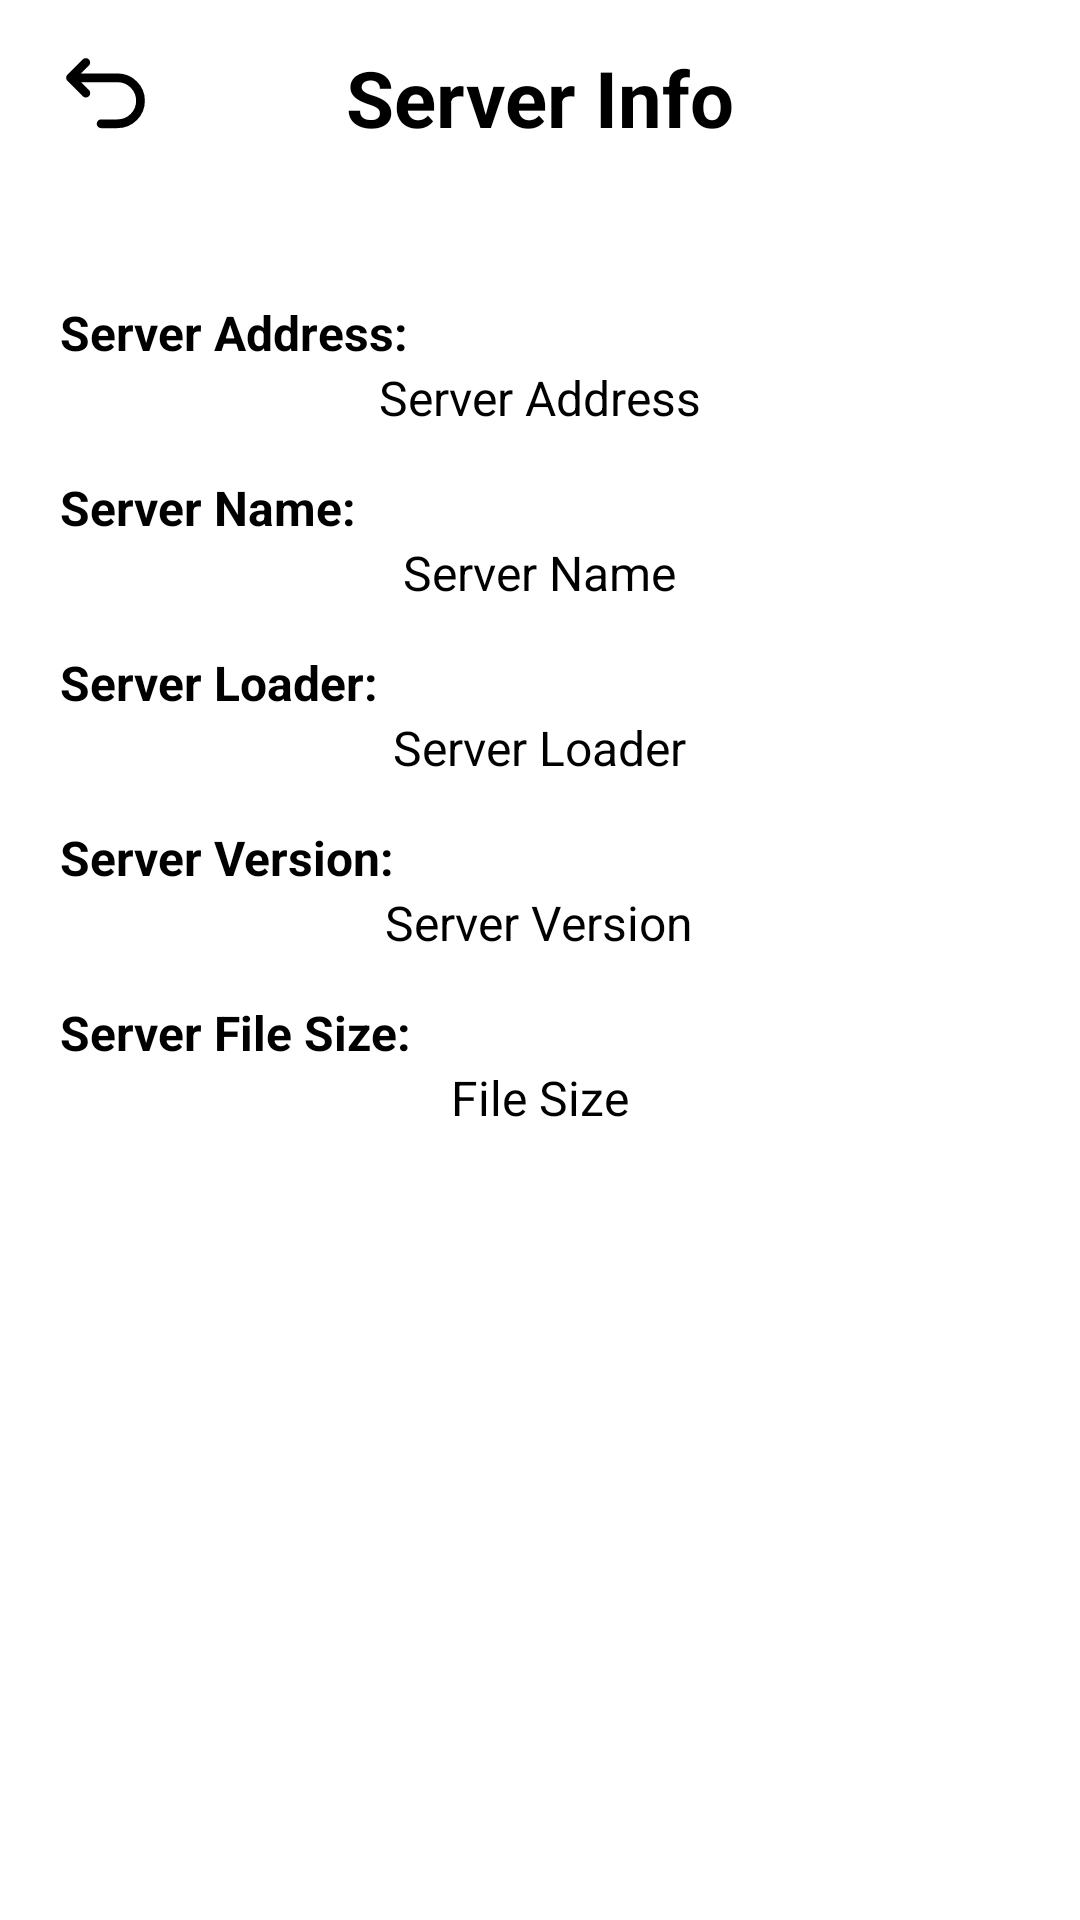

The Android layout XML behind this screen, and the referenced resources:
<!-- AndroidManifest.xml: application theme AppTheme -->
<!-- res/layout/info_panel.xml -->
<?xml version="1.0" encoding="utf-8"?>
<androidx.constraintlayout.widget.ConstraintLayout xmlns:android="http://schemas.android.com/apk/res/android"
    xmlns:app="http://schemas.android.com/apk/res-auto"
    xmlns:tools="http://schemas.android.com/tools"
    android:layout_width="match_parent"
    android:layout_height="match_parent">

    <FrameLayout
        android:id="@+id/TopNav"
        android:layout_width="match_parent"
        android:layout_height="wrap_content"
        app:layout_constraintEnd_toEndOf="parent"
        app:layout_constraintStart_toStartOf="parent"
        app:layout_constraintTop_toTopOf="parent"
        android:gravity="center"
        android:padding="15dp" >

        <ImageButton
            android:id="@+id/BackBtn"
            android:layout_width="wrap_content"
            android:layout_height="35dp"
            android:layout_gravity="start|center_vertical"
            android:background="@drawable/circle_btn_selector"
            android:clickable="true"
            android:focusable="true"
            android:scaleType="fitCenter"
            app:srcCompat="@drawable/back_icon" />

        <TextView
            android:id="@+id/tabTitle"
            android:layout_width="match_parent"
            android:layout_height="wrap_content"
            android:layout_gravity="center"
            android:text="Server Info"
            android:textAlignment="center"
            android:textColor="?attr/colorOnBackground"
            android:textSize="26sp"
            android:textStyle="bold" /> 
    </FrameLayout>


    <ScrollView
        android:layout_width="match_parent"
        android:layout_height="0dp"
        app:layout_constraintBottom_toBottomOf="parent"
        app:layout_constraintEnd_toEndOf="parent"
        app:layout_constraintStart_toStartOf="parent"
        app:layout_constraintTop_toBottomOf="@id/TopNav">

        <LinearLayout
            android:id="@+id/BodyPanel"
            android:layout_width="match_parent"
            android:layout_height="wrap_content"
            android:orientation="vertical"
            android:padding="20dp">

            <LinearLayout
                android:id="@+id/AddressInfo"
                android:layout_width="match_parent"
                android:layout_height="wrap_content"
                android:layout_marginTop="15dp"
                android:orientation="vertical">

                <TextView
                    android:id="@+id/ServerAddress"
                    android:layout_width="match_parent"
                    android:layout_height="wrap_content"
                    android:text="Server Address:"
                    android:textColor="?attr/colorOnBackground"
                    android:textSize="16dp"
                    android:textStyle="bold" />

                <TextView
                    android:id="@+id/ServerAddressView"
                    android:layout_width="wrap_content"
                    android:layout_height="wrap_content"
                    android:layout_gravity="center"
                    android:text="Server Address"
                    android:textColor="?attr/colorOnBackground"
                    android:textSize="16dp" />
            </LinearLayout>

            <LinearLayout
                android:id="@+id/NameInfo"
                android:layout_width="match_parent"
                android:layout_height="wrap_content"
                android:layout_marginTop="15dp"
                android:orientation="vertical">

                <TextView
                    android:id="@+id/ServerName"
                    android:layout_width="match_parent"
                    android:layout_height="wrap_content"
                    android:text="Server Name:"
                    android:textColor="?attr/colorOnBackground"
                    android:textSize="16dp"
                    android:textStyle="bold" />

                <TextView
                    android:id="@+id/ServerNameView"
                    android:layout_width="wrap_content"
                    android:layout_height="wrap_content"
                    android:layout_gravity="center"
                    android:text="Server Name"
                    android:textColor="?attr/colorOnBackground"
                    android:textSize="16dp" />
            </LinearLayout>

            <LinearLayout
                android:id="@+id/LoaderInfo"
                android:layout_width="match_parent"
                android:layout_height="wrap_content"
                android:layout_marginTop="15dp"
                android:orientation="vertical">

                <TextView
                    android:id="@+id/ServerLoader"
                    android:layout_width="match_parent"
                    android:layout_height="wrap_content"
                    android:text="Server Loader:"
                    android:textColor="?attr/colorOnBackground"
                    android:textSize="16dp"
                    android:textStyle="bold" />

                <TextView
                    android:id="@+id/ServerLoaderView"
                    android:layout_width="wrap_content"
                    android:layout_height="wrap_content"
                    android:layout_gravity="center"
                    android:text="Server Loader"
                    android:textColor="?attr/colorOnBackground"
                    android:textSize="16dp" />
            </LinearLayout>

            <LinearLayout
                android:id="@+id/VersionInfo"
                android:layout_width="match_parent"
                android:layout_height="wrap_content"
                android:layout_marginTop="15dp"
                android:orientation="vertical">

                <TextView
                    android:id="@+id/ServerVersion"
                    android:layout_width="match_parent"
                    android:layout_height="wrap_content"
                    android:text="Server Version:"
                    android:textColor="?attr/colorOnBackground"
                    android:textSize="16dp"
                    android:textStyle="bold" />

                <TextView
                    android:id="@+id/ServerVersionView"
                    android:layout_width="wrap_content"
                    android:layout_height="wrap_content"
                    android:layout_gravity="center"
                    android:text="Server Version"
                    android:textColor="?attr/colorOnBackground"
                    android:textSize="16dp" />
            </LinearLayout>

            <LinearLayout
                android:id="@+id/FileSizeInfo"
                android:layout_width="match_parent"
                android:layout_height="wrap_content"
                android:layout_marginTop="15dp"
                android:orientation="vertical">

                <TextView
                    android:id="@+id/ServerSize"
                    android:layout_width="match_parent"
                    android:layout_height="wrap_content"
                    android:text="Server File Size:"
                    android:textColor="?attr/colorOnBackground"
                    android:textSize="16dp"
                    android:textStyle="bold" />

                <TextView
                    android:id="@+id/ServerSizeView"
                    android:layout_width="wrap_content"
                    android:layout_height="wrap_content"
                    android:layout_gravity="center"
                    android:text="File Size"
                    android:textColor="?attr/colorOnBackground"
                    android:textSize="16dp" />
            </LinearLayout>

        </LinearLayout>
    </ScrollView>

</androidx.constraintlayout.widget.ConstraintLayout>
<!-- resources referenced by this layout -->
<resources>
  <!-- drawable back_icon (drawable) -->
  <vector xmlns:android="http://schemas.android.com/apk/res/android"
      android:width="40dp"
      android:height="40dp"
      android:viewportWidth="24"
      android:viewportHeight="24">
    <path
        android:pathData="M11,18h3.75a5.25,5.25 0,1 0,0 -10.5H5M7.5,4L4,7.5 7.5,11"
        android:strokeLineJoin="round"
        android:strokeWidth="2"
        android:strokeColor="?attr/colorOnBackground"
        android:strokeLineCap="round"/>
  </vector>
  <!-- drawable circle_btn_selector (drawable) -->
  <?xml version="1.0" encoding="utf-8"?>
  <ripple xmlns:android="http://schemas.android.com/apk/res/android"
      android:color="?attr/colorSurfaceDim">
      <item>
          <shape android:shape="oval">
              <solid android:color="?attr/colorOnPrimary" />
          </shape>
      </item>
  </ripple>
  <color name="black">#000000</color>
  <color name="white">#FFFFFF</color>
  <color name="red">#A00000</color>
  <color name="light">#E9E9E9</color>
</resources>
